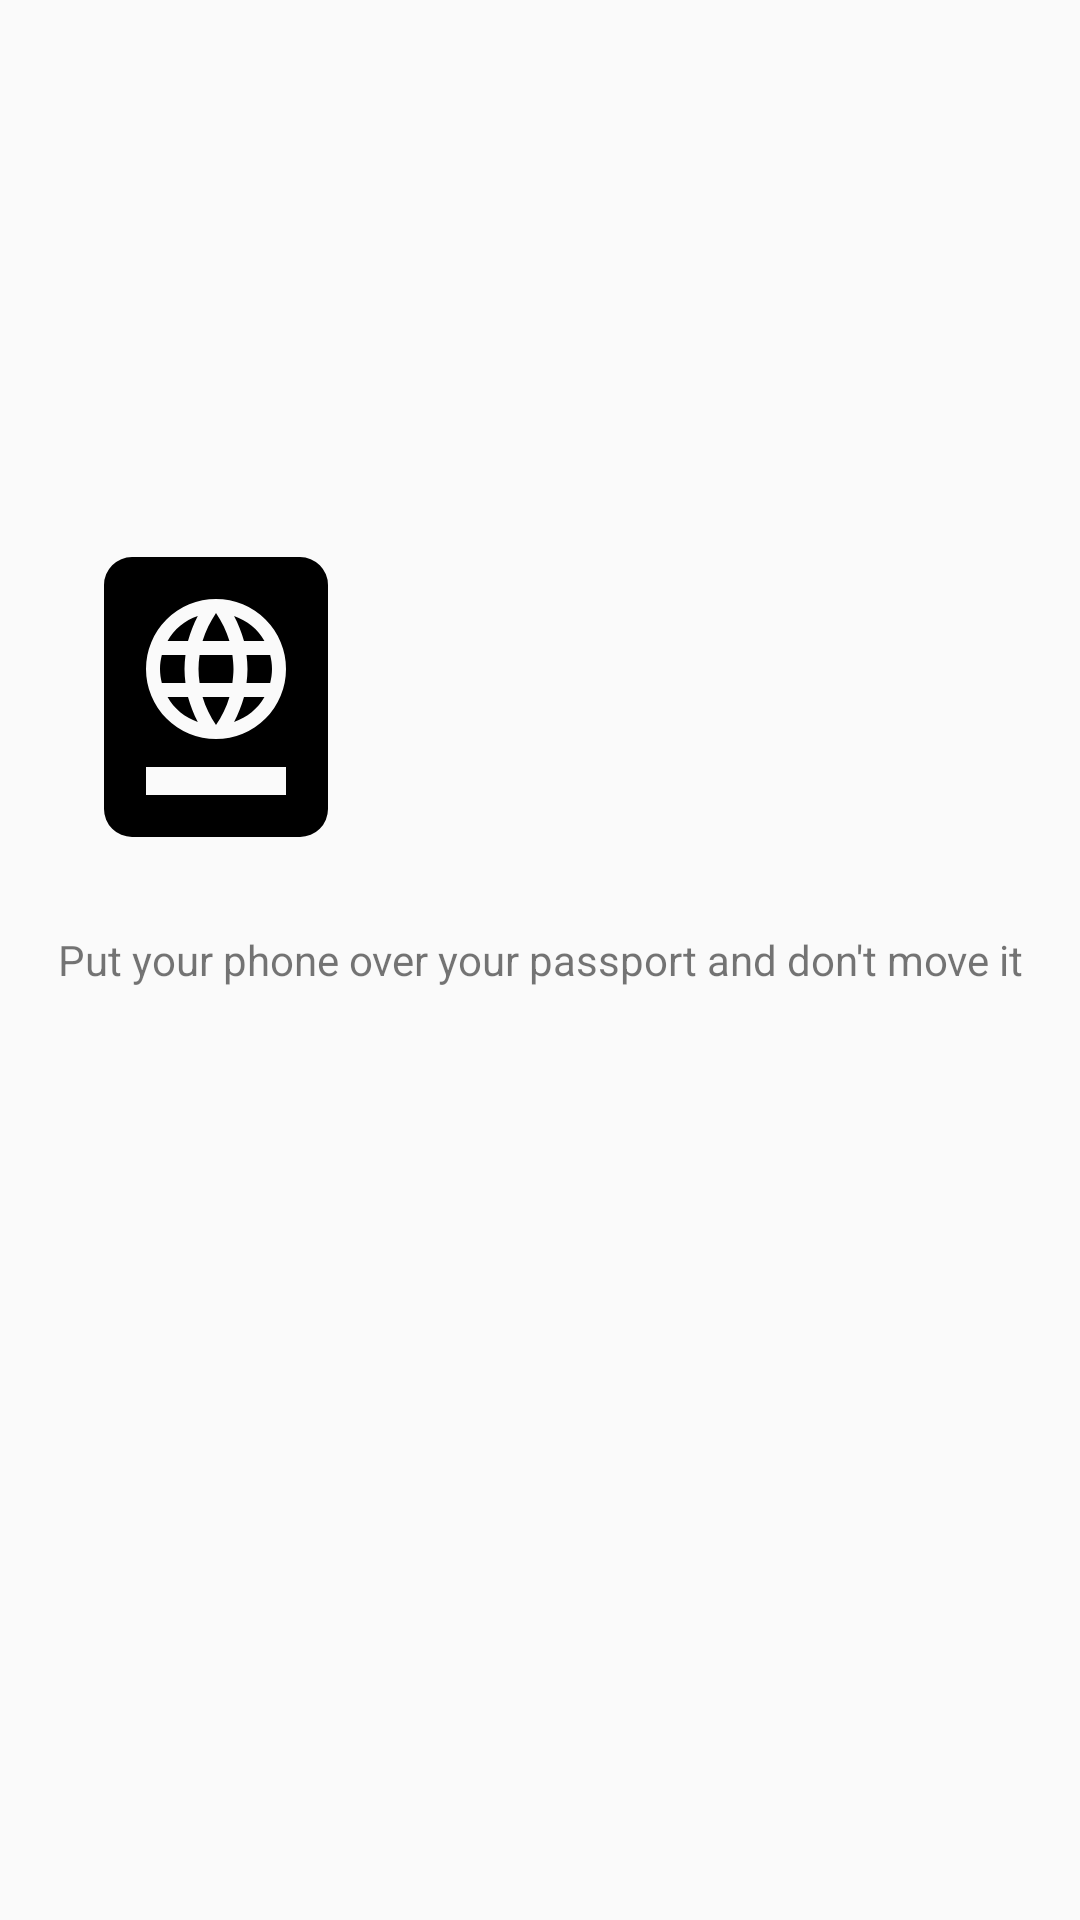

The Android layout XML behind this screen, and the referenced resources:
<!-- AndroidManifest.xml: application theme AppTheme -->
<!-- res/layout/fragment_nfc.xml -->
<?xml version="1.0" encoding="utf-8"?>
<RelativeLayout
    xmlns:android="http://schemas.android.com/apk/res/android"
    android:layout_width="match_parent"
    android:layout_height="match_parent">

    <TableLayout
        android:layout_gravity="center"
        android:layout_width="match_parent"
        android:layout_height="wrap_content"
        android:padding="@dimen/margin_small"
        android:stretchColumns="*"
        android:paddingBottom="@dimen/margin_medium"
        android:layout_above="@+id/progressBar">

        <TableRow
            android:layout_width="match_parent"
            android:layout_height="wrap_content"
            android:layout_marginLeft="@dimen/margin_small">

            <androidx.appcompat.widget.LinearLayoutCompat
                android:layout_width="match_parent"
                android:layout_height="wrap_content"
                android:orientation="horizontal">

                <androidx.appcompat.widget.AppCompatImageView
                    android:id="@+id/iconNfc"
                    android:layout_width="@dimen/item_photo_width"
                    android:layout_height="@dimen/item_photo_height"
                    android:layout_gravity="center"
                    android:src="@drawable/ic_passport"
                    android:layout_marginEnd="@dimen/margin_medium"
                    />

                <TableLayout
                    android:layout_width="match_parent"
                    android:layout_height="wrap_content"
                    android:layout_marginLeft="@dimen/margin_medium"
                    android:shrinkColumns="*"
                    android:layout_weight="1">

                    <TableRow
                        android:layout_width="match_parent"
                        android:layout_height="wrap_content">

                        <TextView
                            android:id="@+id/value_passport_number"
                            android:layout_width="0dp"
                            android:layout_weight="1"
                            android:layout_height="wrap_content"
                            android:padding="@dimen/margin_tiny"
                            android:textAppearance="@style/TextAppearance.AppCompat.Body2" />
                    </TableRow>

                    <TableRow
                        android:layout_width="match_parent"
                        android:layout_height="wrap_content">

                        <TextView
                            android:id="@+id/value_DOB"
                            android:layout_width="0dp"
                            android:layout_weight="1"
                            android:layout_height="wrap_content"
                            android:padding="@dimen/margin_tiny"
                            android:textAppearance="@style/TextAppearance.AppCompat.Body2" />
                    </TableRow>

                    <TableRow
                        android:layout_width="match_parent"
                        android:layout_height="wrap_content">

                        <TextView
                            android:id="@+id/value_expiration_date"
                            android:layout_width="0dp"
                            android:layout_weight="1"
                            android:layout_height="wrap_content"
                            android:padding="@dimen/margin_tiny"
                            android:textAppearance="@style/TextAppearance.AppCompat.Body2" />
                    </TableRow>
                </TableLayout>

            </androidx.appcompat.widget.LinearLayoutCompat>
        </TableRow>
    </TableLayout>

    <ProgressBar
        android:id="@+id/progressBar"
        style="?android:attr/progressBarStyleHorizontal"
        android:layout_width="match_parent"
        android:layout_height="wrap_content"
        android:layout_alignLeft="@+id/textViewNfcTitle"
        android:layout_alignRight="@+id/textViewNfcTitle"
        android:layout_above="@+id/textViewNfcTitle"
        android:indeterminate="true"
        android:visibility="gone"
        />

    <TextView
        android:id="@+id/textViewNfcTitle"
        android:layout_width="match_parent"
        android:layout_height="wrap_content"
        android:text="@string/nfc_title"
        android:gravity="center"
        android:layout_centerInParent="true"
        android:textSize="14sp"
        android:layout_margin="14dp"/>

    <TextView android:id="@+id/status_view_bottom"
        android:layout_width="match_parent"
        android:layout_height="wrap_content"
        android:layout_alignParentBottom="true"
        android:layout_margin="14dp"
        android:background="#0000"
        android:text=""
        android:textColor="@color/status_text"
        android:textSize="14sp"
        android:autoLink="web"
        android:clickable="true" />



</RelativeLayout>
<!-- resources referenced by this layout -->
<resources>
  <color name="status_text">#ffffffff</color>
  <dimen name="item_photo_height">112dp</dimen>
  <dimen name="item_photo_width">112dp</dimen>
  <dimen name="margin_medium">22dp</dimen>
  <dimen name="margin_small">8dp</dimen>
  <dimen name="margin_tiny">4dp</dimen>
  <!-- drawable ic_passport (drawable) -->
  <vector xmlns:android="http://schemas.android.com/apk/res/android"
      android:height="24dp"
      android:width="24dp"
      android:viewportWidth="24"
      android:viewportHeight="24">
      <path android:fillColor="#000" android:pathData="M6,2A2,2 0 0,0 4,4V20A2,2 0 0,0 6,22H18A2,2 0 0,0 20,20V4A2,2 0 0,0 18,2H6M12,5A5,5 0 0,1 17,10A5,5 0 0,1 12,15A5,5 0 0,1 7,10A5,5 0 0,1 12,5M12,6C11.59,6.62 11.25,7.29 11.04,8H12.96C12.75,7.29 12.42,6.62 12,6M10.7,6.22C9.78,6.53 9,7.17 8.54,8H10C10.18,7.38 10.4,6.78 10.7,6.22M13.29,6.22C13.59,6.78 13.82,7.38 14,8H15.46C15,7.17 14.21,6.54 13.29,6.22M8.13,9C8.05,9.32 8,9.65 8,10C8,10.35 8.05,10.68 8.13,11H9.82C9.78,10.67 9.75,10.34 9.75,10C9.75,9.66 9.78,9.33 9.82,9H8.13M10.83,9C10.78,9.32 10.75,9.66 10.75,10C10.75,10.34 10.78,10.67 10.83,11H13.17C13.21,10.67 13.25,10.34 13.25,10C13.25,9.66 13.21,9.32 13.17,9H10.83M14.18,9C14.22,9.33 14.25,9.66 14.25,10C14.25,10.34 14.22,10.67 14.18,11H15.87C15.95,10.68 16,10.35 16,10C16,9.65 15.95,9.32 15.87,9H14.18M8.54,12C9,12.83 9.78,13.46 10.7,13.78C10.4,13.22 10.18,12.63 10,12H8.54M11.04,12C11.25,12.72 11.59,13.38 12,14C12.42,13.38 12.75,12.72 12.96,12H11.04M14,12C13.82,12.63 13.59,13.22 13.29,13.78C14.21,13.46 15,12.83 15.46,12H14M7,17H17V19H7V17Z" />
  </vector>
  <string name="nfc_title">Put your phone over your passport and don\'t move it</string>
  <style name="AppTheme" parent="Theme.AppCompat.Light.DarkActionBar">
          
          <item name="colorPrimary">@color/colorPrimary</item>
          <item name="colorPrimaryDark">@color/colorPrimaryDark</item>
          <item name="colorAccent">@color/colorAccent</item>
      </style>
  <color name="colorPrimary">#3F51B5</color>
  <color name="colorPrimaryDark">#303F9F</color>
  <color name="colorAccent">#FF4081</color>
</resources>
